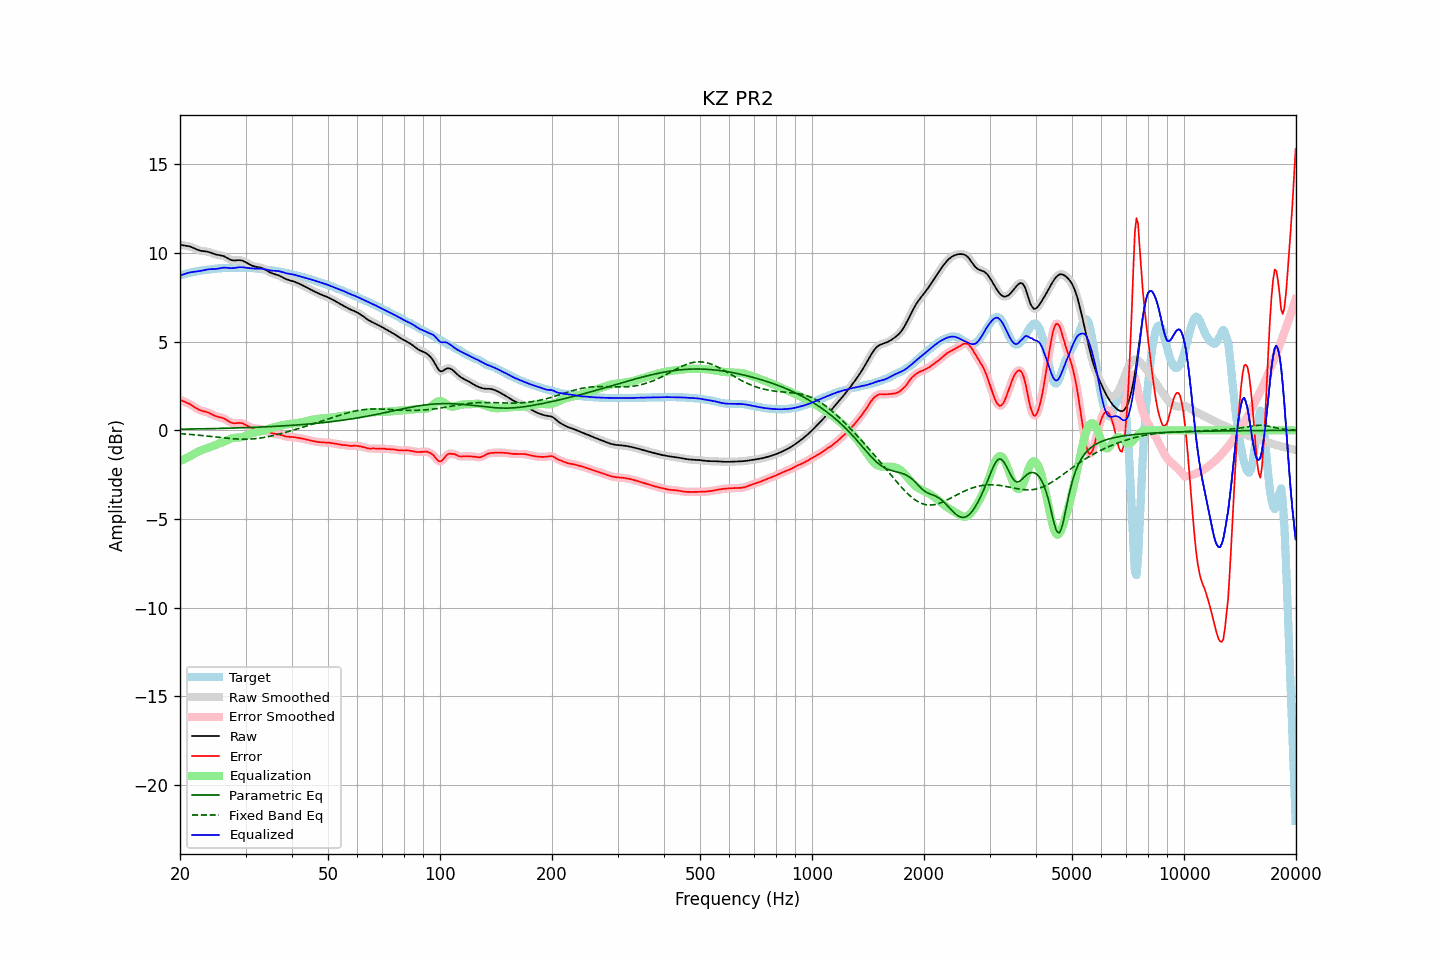

Values plotted in this chart, from the file beside it:
frequency, raw, error, smoothed, error_smoothed, equalization, parametric_eq, fixed_band_eq, equalized_raw, equalized_smoothed, target
20.00, 10.46, 1.73, 10.46, 1.72, -1.73, 0.07, -0.19, 8.73, 8.73, 8.74
20.20, 10.45, 1.68, 10.45, 1.69, -1.69, 0.07, -0.19, 8.76, 8.76, 8.76
20.40, 10.43, 1.64, 10.44, 1.65, -1.65, 0.07, -0.20, 8.79, 8.79, 8.79
20.61, 10.42, 1.61, 10.42, 1.61, -1.61, 0.07, -0.21, 8.82, 8.82, 8.82
20.81, 10.41, 1.57, 10.41, 1.57, -1.56, 0.07, -0.21, 8.85, 8.85, 8.84
21.02, 10.39, 1.53, 10.39, 1.53, -1.51, 0.07, -0.22, 8.88, 8.88, 8.86
21.23, 10.37, 1.49, 10.37, 1.48, -1.47, 0.07, -0.23, 8.90, 8.90, 8.88
21.44, 10.34, 1.43, 10.34, 1.43, -1.42, 0.08, -0.23, 8.92, 8.91, 8.90
21.66, 10.30, 1.37, 10.30, 1.37, -1.37, 0.08, -0.24, 8.93, 8.93, 8.92
21.87, 10.26, 1.31, 10.26, 1.31, -1.31, 0.08, -0.25, 8.94, 8.94, 8.94
22.09, 10.21, 1.25, 10.21, 1.25, -1.26, 0.08, -0.26, 8.95, 8.95, 8.96
22.31, 10.18, 1.20, 10.18, 1.20, -1.21, 0.08, -0.27, 8.96, 8.96, 8.98
22.54, 10.15, 1.15, 10.15, 1.15, -1.17, 0.08, -0.28, 8.98, 8.98, 8.99
22.76, 10.12, 1.12, 10.12, 1.12, -1.13, 0.09, -0.28, 8.99, 8.99, 9.01
22.99, 10.11, 1.09, 10.11, 1.09, -1.10, 0.09, -0.29, 9.01, 9.01, 9.02
23.22, 10.10, 1.07, 10.10, 1.07, -1.07, 0.09, -0.30, 9.03, 9.03, 9.03
23.45, 10.09, 1.05, 10.09, 1.05, -1.04, 0.09, -0.31, 9.05, 9.05, 9.04
23.69, 10.07, 1.02, 10.07, 1.02, -1.00, 0.09, -0.32, 9.07, 9.07, 9.05
23.92, 10.05, 0.99, 10.05, 0.99, -0.97, 0.09, -0.33, 9.08, 9.08, 9.07
24.16, 10.02, 0.95, 10.02, 0.94, -0.94, 0.10, -0.34, 9.09, 9.09, 9.08
24.40, 9.99, 0.90, 9.99, 0.90, -0.90, 0.10, -0.35, 9.09, 9.09, 9.09
24.65, 9.95, 0.85, 9.96, 0.85, -0.86, 0.10, -0.36, 9.09, 9.09, 9.10
24.89, 9.92, 0.81, 9.93, 0.81, -0.83, 0.10, -0.37, 9.10, 9.10, 9.11
25.14, 9.90, 0.78, 9.90, 0.78, -0.80, 0.11, -0.38, 9.11, 9.11, 9.12
25.39, 9.88, 0.75, 9.88, 0.75, -0.76, 0.11, -0.39, 9.12, 9.12, 9.13
25.65, 9.87, 0.73, 9.87, 0.73, -0.73, 0.11, -0.40, 9.14, 9.14, 9.14
25.91, 9.85, 0.71, 9.85, 0.71, -0.69, 0.11, -0.41, 9.16, 9.16, 9.14
26.16, 9.83, 0.68, 9.82, 0.68, -0.65, 0.11, -0.42, 9.17, 9.17, 9.15
26.43, 9.79, 0.64, 9.79, 0.63, -0.61, 0.12, -0.43, 9.18, 9.17, 9.15
26.69, 9.74, 0.58, 9.74, 0.58, -0.57, 0.12, -0.44, 9.17, 9.17, 9.16
26.96, 9.69, 0.52, 9.68, 0.52, -0.53, 0.12, -0.45, 9.16, 9.16, 9.16
27.23, 9.63, 0.47, 9.64, 0.47, -0.49, 0.12, -0.46, 9.15, 9.15, 9.17
27.50, 9.60, 0.43, 9.60, 0.43, -0.46, 0.13, -0.47, 9.14, 9.14, 9.17
27.77, 9.58, 0.41, 9.58, 0.41, -0.44, 0.13, -0.47, 9.15, 9.15, 9.17
28.05, 9.58, 0.40, 9.58, 0.40, -0.42, 0.13, -0.48, 9.15, 9.16, 9.18
28.33, 9.58, 0.41, 9.58, 0.41, -0.41, 0.14, -0.48, 9.17, 9.17, 9.18
28.62, 9.59, 0.42, 9.59, 0.42, -0.41, 0.14, -0.49, 9.19, 9.19, 9.17
28.90, 9.60, 0.42, 9.59, 0.42, -0.40, 0.14, -0.49, 9.20, 9.19, 9.17
29.19, 9.58, 0.41, 9.58, 0.41, -0.39, 0.14, -0.50, 9.20, 9.20, 9.17
29.48, 9.56, 0.39, 9.56, 0.39, -0.36, 0.15, -0.50, 9.19, 9.19, 9.17
29.78, 9.52, 0.35, 9.52, 0.35, -0.34, 0.15, -0.50, 9.18, 9.18, 9.17
30.08, 9.47, 0.30, 9.47, 0.30, -0.30, 0.15, -0.50, 9.17, 9.17, 9.17
30.38, 9.42, 0.25, 9.42, 0.25, -0.26, 0.16, -0.50, 9.16, 9.16, 9.17
30.68, 9.37, 0.21, 9.37, 0.21, -0.22, 0.16, -0.49, 9.15, 9.15, 9.16
30.99, 9.32, 0.17, 9.32, 0.17, -0.18, 0.16, -0.49, 9.14, 9.14, 9.15
31.30, 9.28, 0.13, 9.28, 0.14, -0.15, 0.17, -0.48, 9.13, 9.13, 9.14
31.61, 9.25, 0.11, 9.25, 0.11, -0.13, 0.17, -0.47, 9.12, 9.12, 9.13
31.93, 9.22, 0.10, 9.23, 0.10, -0.11, 0.17, -0.47, 9.12, 9.12, 9.12
32.24, 9.21, 0.09, 9.21, 0.09, -0.09, 0.18, -0.46, 9.11, 9.11, 9.11
32.57, 9.19, 0.09, 9.19, 0.09, -0.08, 0.18, -0.45, 9.11, 9.11, 9.11
32.89, 9.18, 0.08, 9.18, 0.08, -0.06, 0.19, -0.43, 9.11, 9.11, 9.10
33.22, 9.15, 0.06, 9.15, 0.06, -0.04, 0.19, -0.42, 9.11, 9.11, 9.09
33.55, 9.12, 0.03, 9.11, 0.03, -0.02, 0.19, -0.40, 9.10, 9.10, 9.08
33.89, 9.07, -0.00, 9.07, -0.00, 0.01, 0.20, -0.39, 9.08, 9.08, 9.07
34.23, 9.01, -0.05, 9.01, -0.05, 0.05, 0.20, -0.37, 9.06, 9.06, 9.06
34.57, 8.96, -0.09, 8.96, -0.09, 0.08, 0.21, -0.35, 9.04, 9.04, 9.04
34.92, 8.90, -0.13, 8.91, -0.13, 0.11, 0.21, -0.33, 9.02, 9.02, 9.03
35.27, 8.86, -0.16, 8.86, -0.16, 0.14, 0.22, -0.31, 9.01, 9.01, 9.02
35.62, 8.83, -0.18, 8.83, -0.18, 0.17, 0.22, -0.29, 9.00, 9.00, 9.01
35.97, 8.80, -0.19, 8.80, -0.19, 0.19, 0.23, -0.27, 8.99, 8.99, 9.00
... 635 more rows
